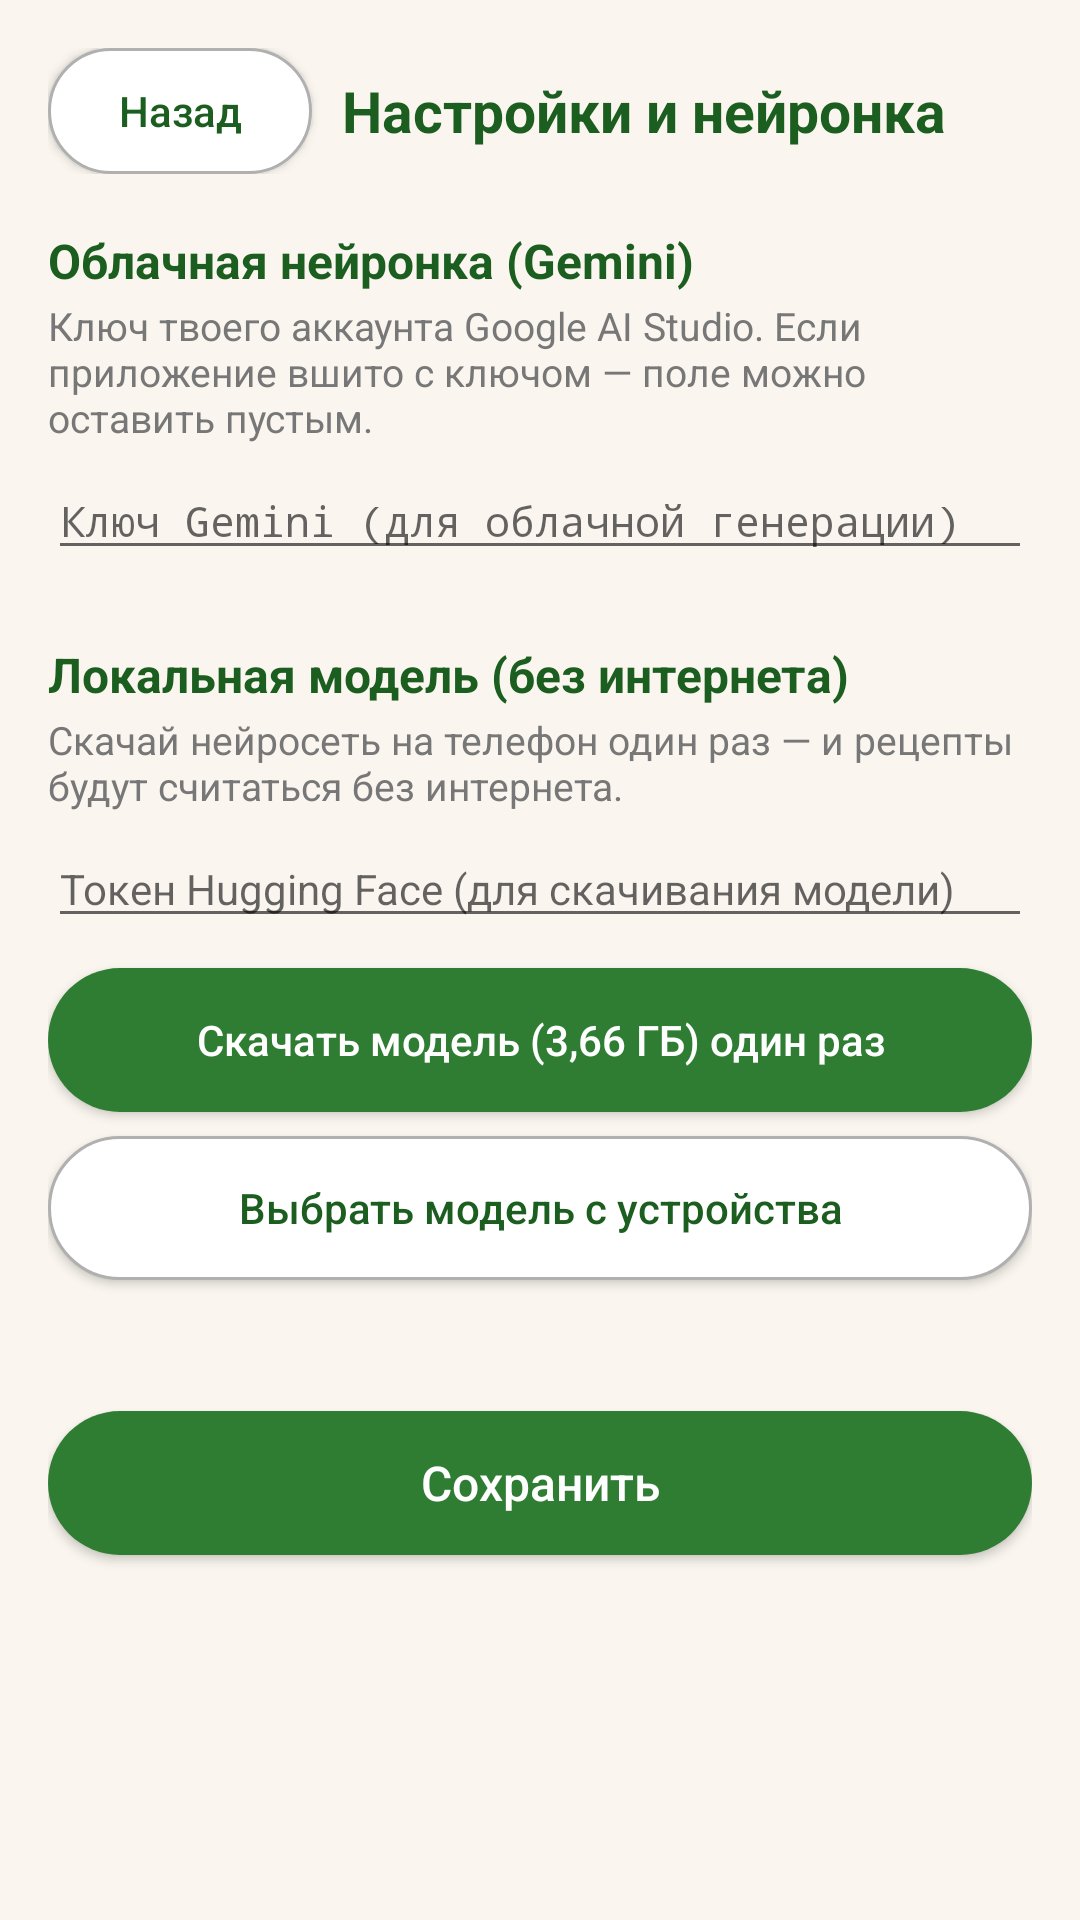

Here is an Android app screen rendered from its layout file. Give the layout XML and the strings, colors and styles it references.
<!-- AndroidManifest.xml: application theme AppTheme -->
<!-- res/layout/activity_settings.xml -->
<?xml version="1.0" encoding="utf-8"?>
<ScrollView xmlns:android="http://schemas.android.com/apk/res/android"
    android:layout_width="match_parent"
    android:layout_height="match_parent"
    android:fillViewport="true">

    <LinearLayout
        android:layout_width="match_parent"
        android:layout_height="wrap_content"
        android:orientation="vertical"
        android:padding="16dp">

        <LinearLayout
            android:layout_width="match_parent"
            android:layout_height="wrap_content"
            android:orientation="horizontal"
            android:gravity="center_vertical">

            <Button
                android:id="@+id/btnBack"
                android:layout_width="wrap_content"
                android:layout_height="wrap_content"
                android:background="@drawable/btn_secondary"
                android:textColor="#1B5E20"
                android:minHeight="42dp"
                android:text="@string/btn_back"
                android:textAllCaps="false" />

            <TextView
                android:layout_width="0dp"
                android:layout_height="wrap_content"
                android:layout_weight="1"
                android:layout_marginStart="10dp"
                android:text="@string/settings_title"
                android:textColor="#1B5E20"
                android:textSize="19sp"
                android:textStyle="bold" />
        </LinearLayout>

        <TextView
            android:layout_width="match_parent"
            android:layout_height="wrap_content"
            android:layout_marginTop="18dp"
            android:text="@string/sec_cloud"
            android:textSize="16sp"
            android:textStyle="bold"
            android:textColor="#1B5E20" />

        <TextView
            android:layout_width="match_parent"
            android:layout_height="wrap_content"
            android:layout_marginTop="2dp"
            android:text="Ключ твоего аккаунта Google AI Studio. Если приложение вшито с ключом — поле можно оставить пустым."
            android:textSize="13sp"
            android:textColor="#777777" />

        <EditText
            android:id="@+id/etGeminiKey"
            android:layout_width="match_parent"
            android:layout_height="wrap_content"
            android:layout_marginTop="6dp"
            android:hint="@string/hint_gemini_key"
            android:inputType="textPassword"
            android:textSize="14sp" />

        <TextView
            android:layout_width="match_parent"
            android:layout_height="wrap_content"
            android:layout_marginTop="24dp"
            android:text="@string/sec_local"
            android:textSize="16sp"
            android:textStyle="bold"
            android:textColor="#1B5E20" />

        <TextView
            android:layout_width="match_parent"
            android:layout_height="wrap_content"
            android:layout_marginTop="2dp"
            android:text="@string/sec_local_desc"
            android:textSize="13sp"
            android:textColor="#777777" />

        <EditText
            android:id="@+id/etToken"
            android:layout_width="match_parent"
            android:layout_height="wrap_content"
            android:layout_marginTop="6dp"
            android:hint="@string/hint_hf_token"
            android:inputType="textVisiblePassword"
            android:textSize="14sp" />

        <Button
            android:id="@+id/btnDownload"
            android:layout_width="match_parent"
            android:layout_height="wrap_content"
            android:layout_marginTop="10dp"
            android:text="@string/btn_download_model"
            android:textColor="#FFFFFF"
            android:textAllCaps="false"
            android:background="@drawable/btn_primary" />

        <Button
            android:id="@+id/btnPickModel"
            android:layout_width="match_parent"
            android:layout_height="wrap_content"
            android:layout_marginTop="8dp"
            android:text="@string/btn_pick_model"
            android:textColor="#1B5E20"
            android:textAllCaps="false"
            android:background="@drawable/btn_secondary" />

        <ProgressBar
            android:id="@+id/pbModel"
            android:layout_width="match_parent"
            android:layout_height="wrap_content"
            android:layout_marginTop="8dp"
            android:visibility="gone"
            style="?android:attr/progressBarStyleHorizontal" />

        <TextView
            android:id="@+id/tvModelStatus"
            android:layout_width="match_parent"
            android:layout_height="wrap_content"
            android:layout_marginTop="4dp"
            android:textSize="13sp"
            android:textColor="#555555" />

        <Button
            android:id="@+id/btnSave"
            android:layout_width="match_parent"
            android:layout_height="wrap_content"
            android:layout_marginTop="22dp"
            android:text="@string/btn_save"
            android:textColor="#FFFFFF"
            android:textSize="16sp"
            android:textAllCaps="false"
            android:background="@drawable/btn_primary" />
    </LinearLayout>
</ScrollView>
<!-- resources referenced by this layout -->
<resources>
  <!-- drawable btn_primary (drawable) -->
  <?xml version="1.0" encoding="utf-8"?>
  <shape xmlns:android="http://schemas.android.com/apk/res/android"
      android:shape="rectangle">
      <corners android:radius="24dp" />
      <solid android:color="#2E7D32" />
  </shape>
  <!-- drawable btn_secondary (drawable) -->
  <?xml version="1.0" encoding="utf-8"?>
  <shape xmlns:android="http://schemas.android.com/apk/res/android"
      android:shape="rectangle">
      <corners android:radius="24dp" />
      <solid android:color="#FFFFFF" />
      <stroke android:width="1dp" android:color="#B0B0B0" />
  </shape>
  <string name="btn_back">Назад</string>
  <string name="btn_download_model">Скачать модель (3,66 ГБ) один раз</string>
  <string name="btn_pick_model">Выбрать модель с устройства</string>
  <string name="btn_save">Сохранить</string>
  <string name="hint_gemini_key">Ключ Gemini (для облачной генерации)</string>
  <string name="hint_hf_token">Токен Hugging Face (для скачивания модели)</string>
  <string name="sec_cloud">Облачная нейронка (Gemini)</string>
  <string name="sec_local">Локальная модель (без интернета)</string>
  <string name="sec_local_desc">Скачай нейросеть на телефон один раз — и рецепты будут считаться без интернета.</string>
  <string name="settings_title">Настройки и нейронка</string>
  <style name="AppTheme" parent="android:Theme.Material.Light">
          <item name="android:colorPrimary">#2E7D32</item>
          <item name="android:colorPrimaryDark">#1B5E20</item>
          <item name="android:colorAccent">#FF8F00</item>
          <item name="android:windowBackground">#FAF6EF</item>
      </style>
</resources>
